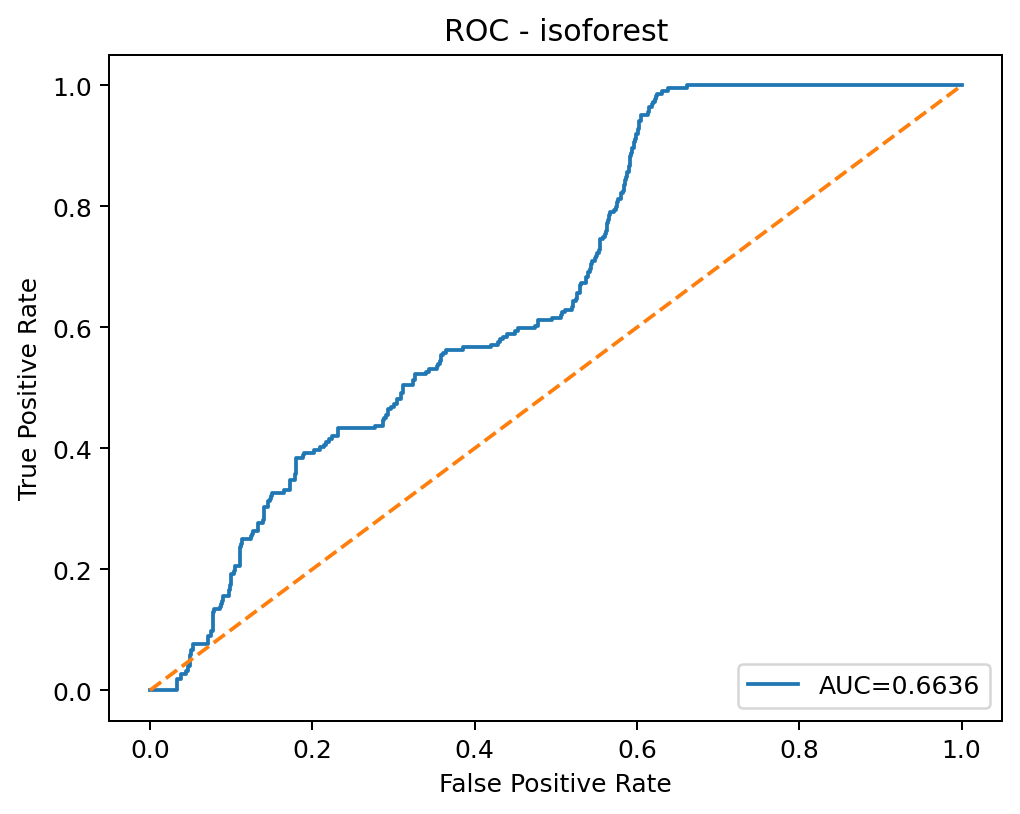

The data file committed next to this chart (first rows):
threshold, fpr, tpr
inf, 0.0, 0.0
0.2623, 0.0003339, 0.0
0.2602, 0.0006678, 0.0
0.2591, 0.001669, 0.0
0.2572, 0.002003, 0.0
0.2568, 0.004007, 0.0
0.2538, 0.004341, 0.0
0.253, 0.006344, 0.0
0.2512, 0.007346, 0.0
0.2495, 0.008013, 0.0
0.04543, 0.02237, 0.0
0.04447, 0.02638, 0.0
0.0444, 0.02671, 0.0
0.04428, 0.03239, 0.0
0.04391, 0.03272, 0.0
0.04353, 0.03272, 0.004464
0.04204, 0.03339, 0.004464
0.03859, 0.03339, 0.01786
0.0351, 0.03773, 0.01786
0.03501, 0.03773, 0.02232
0.03388, 0.03873, 0.02232
0.03333, 0.03873, 0.02679
0.02969, 0.04474, 0.02679
0.02967, 0.04474, 0.03125
0.02964, 0.04508, 0.03125
0.02951, 0.04574, 0.03125
0.02927, 0.04674, 0.03125
0.02864, 0.04674, 0.03571
0.02839, 0.04708, 0.03571
0.02828, 0.04708, 0.04018
0.02727, 0.04908, 0.04018
0.02636, 0.04908, 0.04911
0.02576, 0.04975, 0.04911
0.02533, 0.04975, 0.05804
0.02519, 0.05008, 0.05804
0.02481, 0.05008, 0.06696
0.02443, 0.05242, 0.06696
0.02424, 0.05242, 0.07143
0.02418, 0.05275, 0.07143
0.02406, 0.05275, 0.07589
0.01743, 0.07179, 0.07589
0.01742, 0.07179, 0.08929
0.01644, 0.07479, 0.08929
0.01628, 0.07479, 0.09375
0.01607, 0.07546, 0.09375
0.01606, 0.07546, 0.09821
0.01552, 0.07746, 0.09821
0.01546, 0.07746, 0.1027
0.01502, 0.07813, 0.1027
0.01498, 0.07813, 0.1295
0.01469, 0.0788, 0.1295
0.01458, 0.0788, 0.1339
0.01087, 0.08648, 0.1339
0.01076, 0.08648, 0.1384
0.01016, 0.08781, 0.1384
0.01009, 0.08781, 0.1429
0.009517, 0.08915, 0.1429
0.009461, 0.08915, 0.1473
0.009344, 0.09015, 0.1473
0.009272, 0.09015, 0.1518
... 594 more rows
